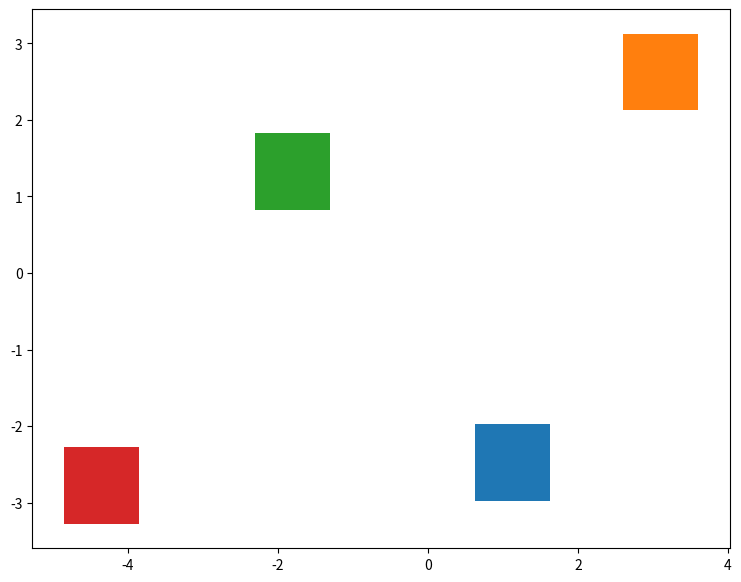

The matplotlib source for this figure: (Note: this script raises an exception after producing the figure.)
import numpy as np
import matplotlib.pyplot as plt


# centro (x,y) das estacoes A, B, C, D, respectivamente
energyStationsX =[+1.1250e+0, +3.1000e+0, -1.8000e+0, -4.3500e+0]
energyStationsY =[-2.4750e+0, +2.6250e+0, +1.3250e+0, -2.7750e+0]

sizeStation = 1.0

poweStationName = ['A', 'B', 'C', 'D']
p = 0

# Plot trajectory
fig, ax = plt.subplots(figsize=(9, 7))
color = 0
colorGraphs = ['m','b','g']

#Plota as estações de energia
for i in range(0,4):
	squareEnergyEstationX = []
	squareEnergyEstationY = []

	#canto superior esquerdo
	squareEnergyEstationX.append(energyStationsX[i] - sizeStation/2)
	squareEnergyEstationY.append(energyStationsY[i] + sizeStation/2)

	#canto inferior esquerdo
	squareEnergyEstationX.append(energyStationsX[i] - sizeStation/2)
	squareEnergyEstationY.append(energyStationsY[i] - sizeStation/2)

	#canto inferior direito
	squareEnergyEstationX.append(energyStationsX[i] + sizeStation/2)
	squareEnergyEstationY.append(energyStationsY[i] - sizeStation/2)

	#canto superior direito
	squareEnergyEstationX.append(energyStationsX[i] + sizeStation/2)
	squareEnergyEstationY.append(energyStationsY[i] + sizeStation/2)

	#canto superior esquerdo -- repete pra fechar o retangulo
	squareEnergyEstationX.append(energyStationsX[i] - sizeStation/2)
	squareEnergyEstationY.append(energyStationsY[i] + sizeStation/2)

	plt.fill_between(squareEnergyEstationX, squareEnergyEstationY, label=poweStationName[p])
	p += 1


posIniAll = []
posFimAll = []

j = 1

while (j < 4):
	with open('GroundTruthPosition0'+str(j)+'.txt', 'r') as f:
		x = f.read()
		lines = x.split()
	tam = len(lines)
	posTup = []

	i = 0

	while i < (tam-1):
		x = float(lines[i])
		y = float(lines[i+1])
		pos = [x, y]#[-y, x]
		posTup.append(pos)
		i = i+2

	posX, posY = zip(*posTup)

	x_ini = posX[0]
	y_ini = posY[0]

	x_fim = posX[len(posX)-1]
	y_fim = posY[len(posY)-1]

	posIt = [posX[0], posY[0]]
	posItF = [posX[len(posX)-1], posY[len(posY)-1]]

	posIniAll.append(posIt)
	posFimAll.append(posItF)

	with open('exploringActionsNumber0'+str(j)+'.txt', 'r') as f:
		actions = f.read()
	actions = actions.replace("\n", "")

	ax.scatter(posX, posY, label = actions + ' actions')

	j = j + 1

posXI, posYI = zip(*posIniAll)
posXF, posYF = zip(*posFimAll)

ax.scatter(posXI[2],posYI[2],c='k',marker='v', s=100, zorder=3, label = 'Start Pose')
ax.scatter(posXF,posYF,c='r',marker='D', s=100,  zorder=3, label = 'End')

ax.scatter(posXI[0],posYI[0],c='k',marker='>', s=100, zorder=3)
ax.scatter(posXI[1],posYI[1],c='k',marker='^', s=100, zorder=3)

c = 1
title = ['Trajectory: Long-term decisions','Trajectory: Short-term decisions']
nameSave = ['Trajectory_Long-term decisions','Trajectory - Short-term decisions']

#ax.grid(True)
ax.legend(loc='best', fontsize = 'large', ncol = 3)
plt.xlabel("x", fontsize=18)
plt.ylabel("y", fontsize=18)
plt.rcParams['xtick.labelsize'] = 20
plt.rcParams['ytick.labelsize'] = 20
plt.title(title[c],  fontsize=18)
plt.ylim(-4.8,4.8)
plt.xlim(-4.8,4.8)
#plt.savefig(nameSave[c] + '.png')
plt.show()
